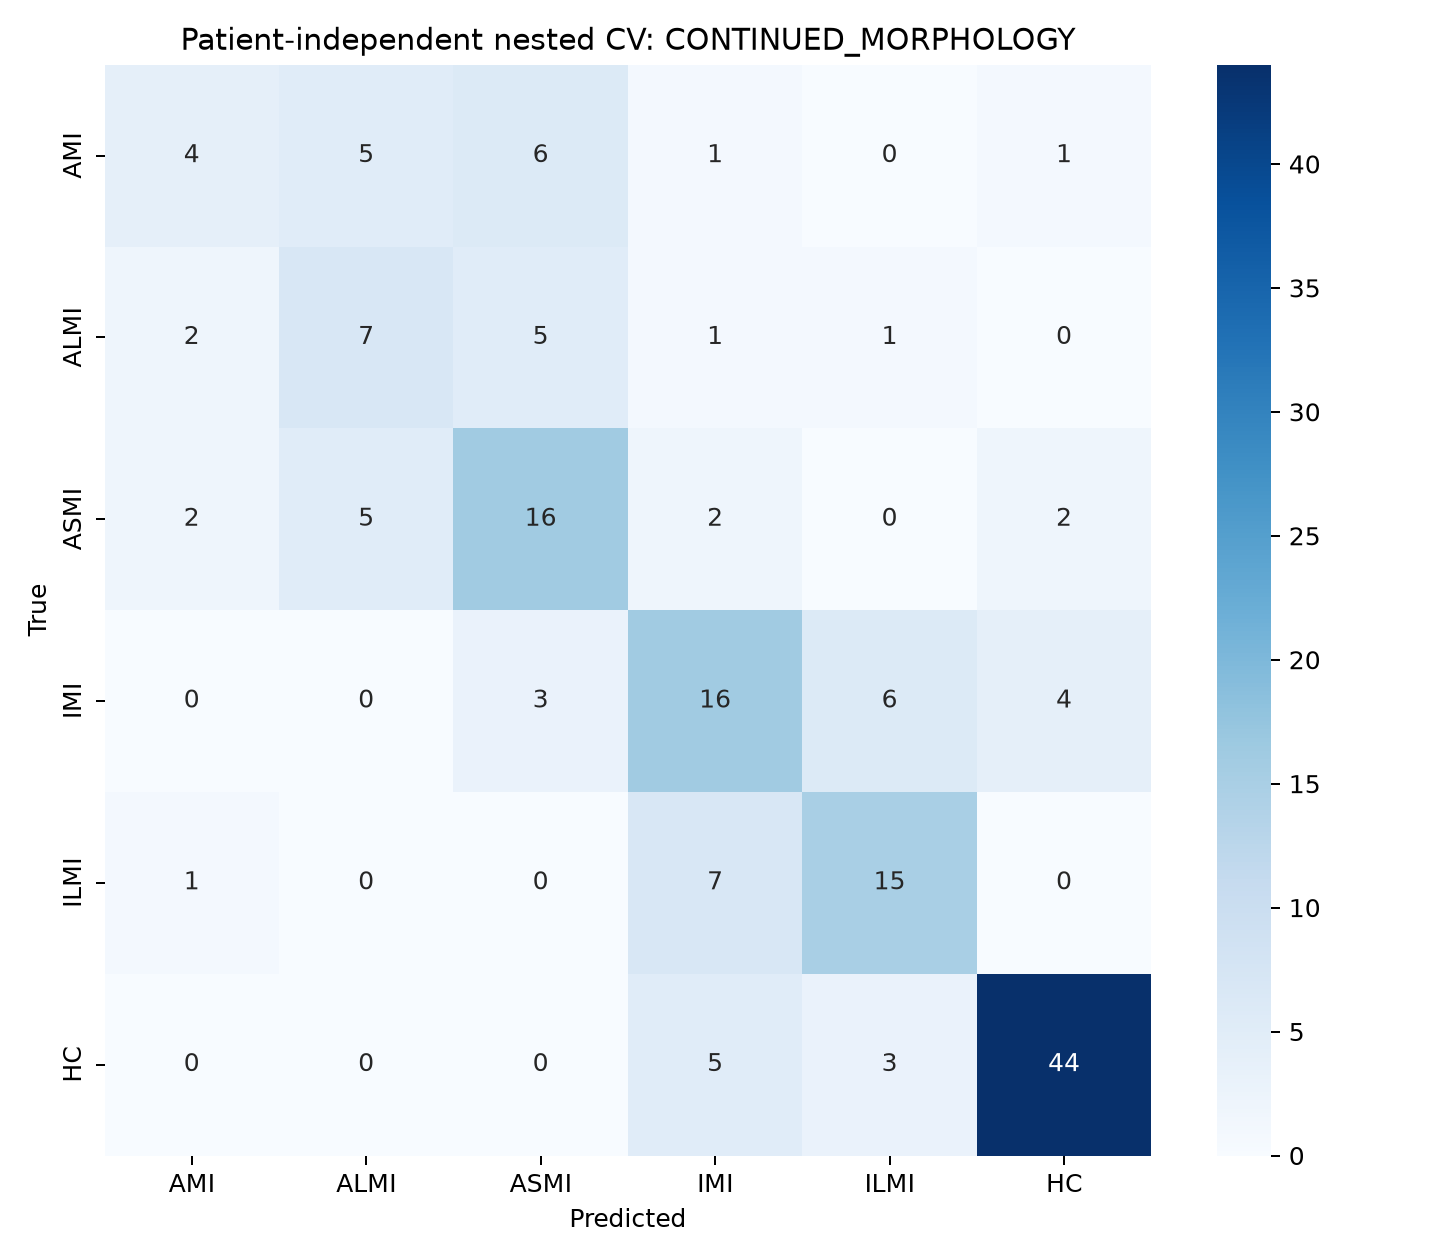

The data file committed next to this chart (first rows):
, AMI, ALMI, ASMI, IMI, ILMI, HC
AMI, 4, 5, 6, 1, 0, 1
ALMI, 2, 7, 5, 1, 1, 0
ASMI, 2, 5, 16, 2, 0, 2
IMI, 0, 0, 3, 16, 6, 4
ILMI, 1, 0, 0, 7, 15, 0
HC, 0, 0, 0, 5, 3, 44
